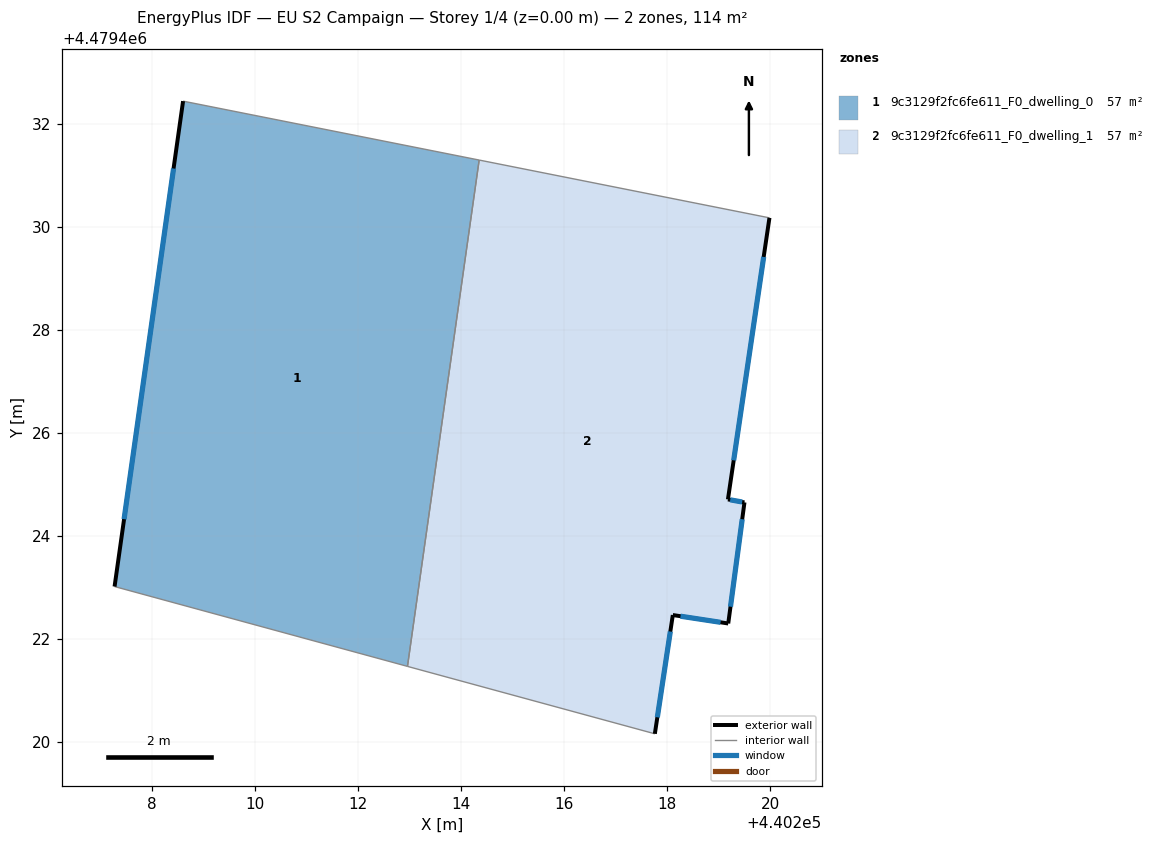
=== STOREY PLAN SPEC (per zone: floor XY polygon, exterior-wall plan segments, windows/doors) ===
zone 1: 9c3129f2fc6fe611_F0_dwelling_0  (56.9 m²)
  floor: (440214.35, 4479431.30) (440212.96, 4479421.47) (440207.27, 4479423.02) (440208.60, 4479432.44)
  exterior wall: (440208.60, 4479432.44) – (440207.27, 4479423.02)  [9.5 m]
    window: (440208.42, 4479431.13) – (440207.46, 4479424.33)  [14.9 m²]
  interior walls: 3
zone 2: 9c3129f2fc6fe611_F0_dwelling_1  (56.9 m²)
  floor: (440219.99, 4479430.18) (440219.18, 4479424.71) (440219.50, 4479424.65) (440219.19, 4479422.30) (440218.11, 4479422.46) (440217.76, 4479420.16) (440212.96, 4479421.47) (440214.35, 4479431.30)
  exterior wall: (440219.19, 4479422.30) – (440219.50, 4479424.65)  [2.4 m]
    window: (440219.23, 4479422.63) – (440219.46, 4479424.32)  [3.7 m²]
  exterior wall: (440218.11, 4479422.46) – (440219.19, 4479422.30)  [1.1 m]
    window: (440218.26, 4479422.44) – (440219.04, 4479422.32)  [1.7 m²]
  exterior wall: (440217.76, 4479420.16) – (440218.11, 4479422.46)  [2.3 m]
    window: (440217.81, 4479420.48) – (440218.06, 4479422.14)  [3.7 m²]
  exterior wall: (440219.18, 4479424.71) – (440219.99, 4479430.18)  [5.5 m]
    window: (440219.29, 4479425.47) – (440219.88, 4479429.42)  [8.7 m²]
  exterior wall: (440219.50, 4479424.65) – (440219.18, 4479424.71)  [0.3 m]
    window: (440219.46, 4479424.66) – (440219.23, 4479424.70)  [0.5 m²]
  interior walls: 3

=== DERIVED (storey summary) ===
Building: EU S2 Campaign
Storey: 1 of 4  (floor level z = 0.00 m)
Storey gross floor area: 113.8 m²
Zones on this storey: 2
  - 9c3129f2fc6fe611_F0_dwelling_0: floor 56.9 m²; exterior wall 9.5 m (28.6 m²); 1 window(s) 14.9 m²; WWR 52.2%
  - 9c3129f2fc6fe611_F0_dwelling_1: floor 56.9 m²; exterior wall 11.6 m (34.9 m²); 5 window(s) 18.2 m²; WWR 52.2%
Zone adjacency (shared interzone walls):
  - 9c3129f2fc6fe611_F0_dwelling_0 ↔ 9c3129f2fc6fe611_F0_dwelling_1